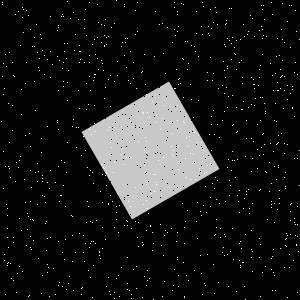

Values plotted in this chart, from the file beside it:
Type, X, Y
Salt, 248, 189
Salt, 165, 73
Salt, 212, 183
Salt, 159, 24
Salt, 32, 219
Salt, 178, 275
Salt, 253, 84
Salt, 26, 10
Salt, 271, 258
Salt, 125, 38
Salt, 276, 144
Salt, 198, 100
Salt, 163, 157
Salt, 121, 46
Salt, 121, 267
Salt, 213, 110
Salt, 116, 278
Salt, 231, 170
Salt, 25, 202
Salt, 39, 70
Salt, 113, 172
Salt, 127, 283
Salt, 39, 58
Salt, 105, 87
Salt, 50, 170
Salt, 174, 29
Salt, 146, 285
Salt, 73, 290
Salt, 25, 83
Salt, 294, 218
Salt, 30, 236
Salt, 22, 17
Salt, 78, 72
Salt, 160, 224
Salt, 186, 137
Salt, 7, 263
Salt, 232, 37
Salt, 97, 4
Salt, 89, 129
Salt, 64, 162
Salt, 10, 177
Salt, 280, 88
Salt, 295, 62
Salt, 274, 275
Salt, 265, 113
Salt, 173, 150
Salt, 286, 246
Salt, 95, 74
Salt, 79, 45
Salt, 146, 152
Salt, 30, 201
Salt, 297, 158
Salt, 64, 259
Salt, 137, 2
Salt, 130, 83
Salt, 80, 51
Salt, 192, 163
Salt, 260, 189
Salt, 173, 156
Salt, 146, 230
... 1,740 more rows
